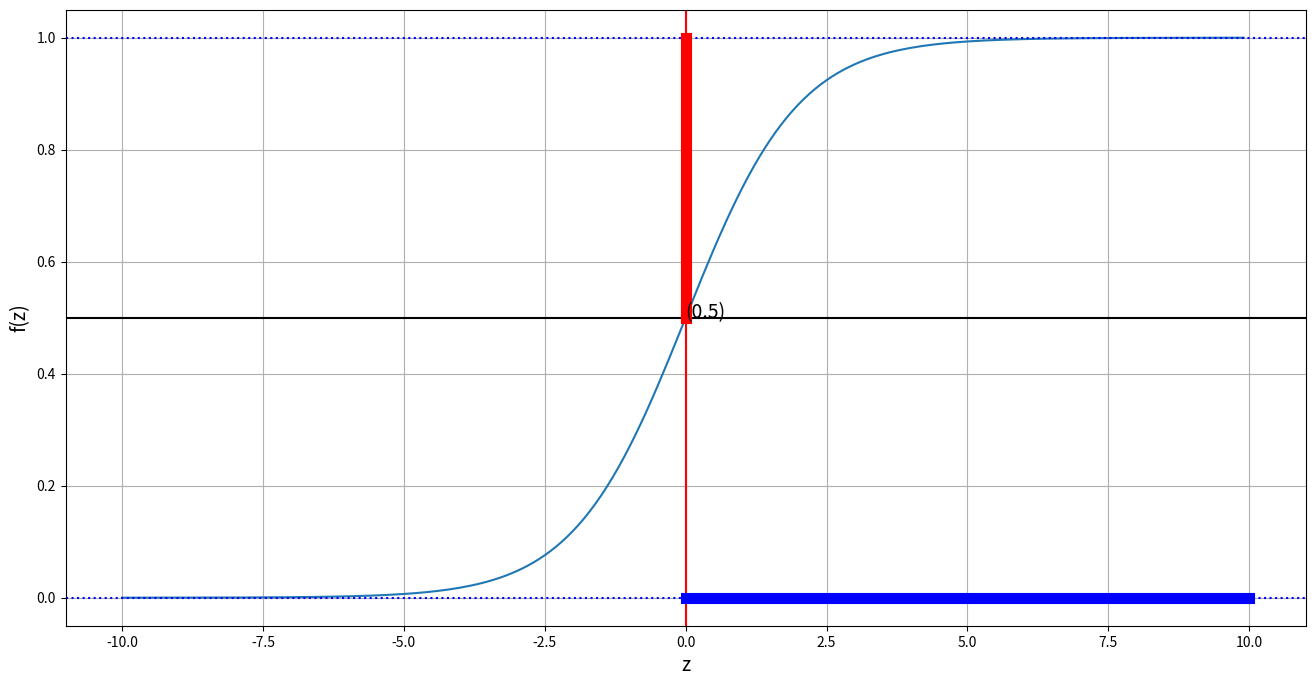

The matplotlib source for this figure:
import numpy as np
import matplotlib.pyplot as plt

def sigmoid(x):
    return 1.0 / (1.0 + np.exp(-x))

values = np.arange(-10, 10, 0.1)

plt.figure(figsize=(16,8))
plt.plot(values, sigmoid(values))

plt.axhline(y=1, color='blue', linestyle='dotted')
plt.axhline(y=0, color='blue', linestyle='dotted')
plt.axvline(x=0, color='red', linestyle='solid')
plt.axhline(y=0.5, color='black', linestyle='solid', label='slenkstis')
plt.plot((0,10), (0, 0), color='blue', linewidth='8')
plt.plot((0, 0), (0.5, 1), color='red', linewidth='8')
plt.text(0,0.5,'(0.5)', size=14)
plt.xlabel('z' , fontsize=14)
plt.ylabel('f(z)', fontsize=14)
plt.grid(True)